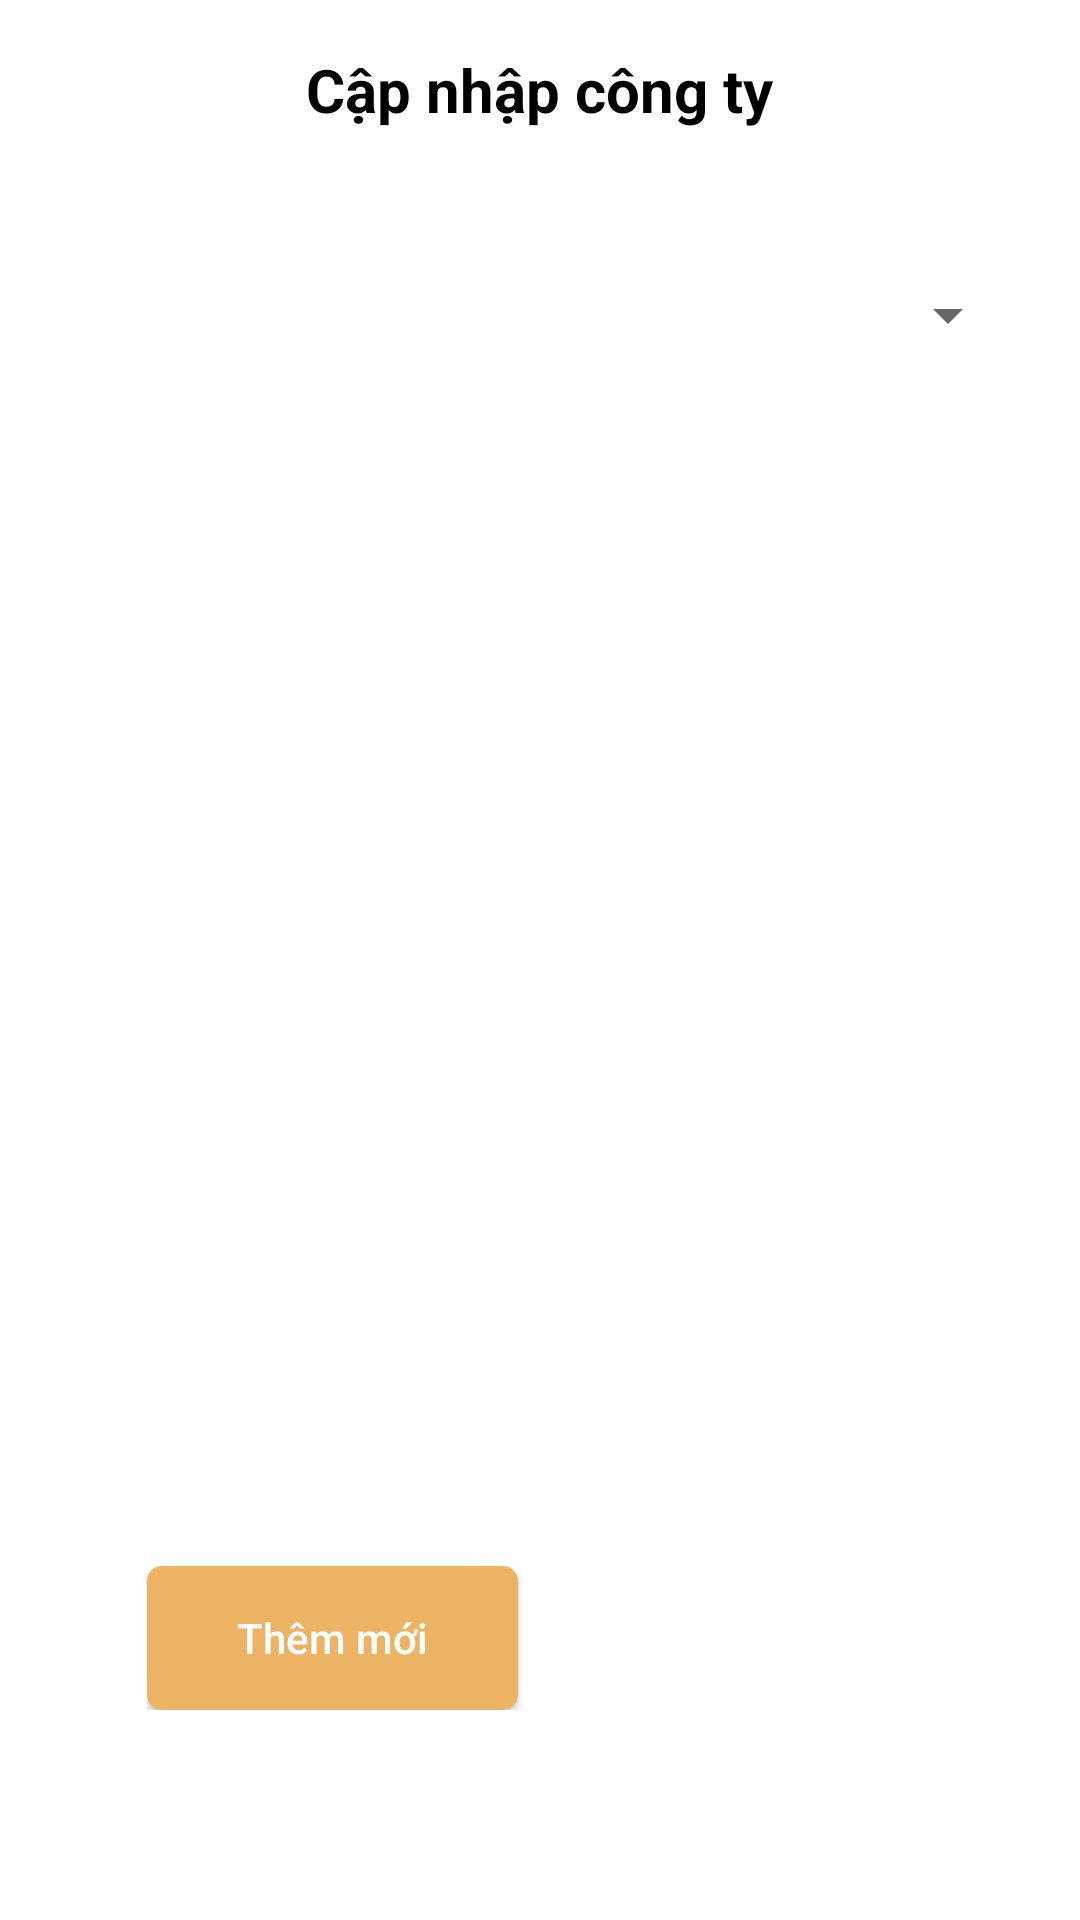

Android layout source for this screen:
<!-- AndroidManifest.xml: application theme Theme.BaseMVVM -->
<!-- res/layout/fragment_update_company.xml -->
<?xml version="1.0" encoding="utf-8"?>
<layout xmlns:android="http://schemas.android.com/apk/res/android"
    xmlns:tools="http://schemas.android.com/tools">

    <data>
        <variable
            name="updateCompanyViewModel"
            type="com.cuongpq.basemvvm.ui.employer.company.update_company.UpdateCompanyViewModel"/>
        <import type="android.view.View"/>
    </data>
       <LinearLayout
           android:layout_width="match_parent"
           android:layout_height="match_parent"
           android:orientation="vertical"
           android:background="@color/white">
           <RelativeLayout
               android:layout_width="match_parent"
               android:layout_height="60dp">
               <TextView
                   android:layout_width="wrap_content"
                   android:layout_height="wrap_content"
                   android:layout_centerInParent="true"
                   android:text="Cập nhập công ty"
                   android:textColor="@color/black"
                   android:textSize="20dp"
                   android:textStyle="bold" />
           </RelativeLayout>

           <Spinner
               android:id="@+id/spinerCompany"
               android:layout_width="match_parent"
               android:layout_height="50dp"
               android:dropDownVerticalOffset="50dp"
               android:layout_marginStart="20dp"
               android:layout_marginTop="20dp"
               android:layout_marginEnd="20dp"
               android:layout_marginBottom="20dp" />
           <RelativeLayout
               android:layout_width="match_parent"
               android:layout_height="match_parent">
               <LinearLayout
                   android:layout_width="wrap_content"
                   android:layout_height="wrap_content"
                   android:orientation="horizontal"
                   android:layout_centerHorizontal="true"
                   android:layout_alignParentBottom="true"
                   android:layout_marginBottom="70dp">
                   <Button
                       android:id="@+id/btnAddCompany"
                       android:layout_width="wrap_content"
                       android:layout_height="wrap_content"
                       android:text="Thêm mới"
                       android:background="@drawable/custom_button_register"
                       android:textColor="@color/white"
                       android:textAllCaps="false"
                       android:paddingRight="30dp"
                       android:paddingLeft="30dp"
                       android:onClick="@{() -> updateCompanyViewModel.onClickCreateCompany()}"/>
                   <Button
                       android:id="@+id/btnSelectCompany"
                       android:layout_width="wrap_content"
                       android:layout_height="wrap_content"
                       android:text="Xác nhận"
                       android:layout_marginLeft="20dp"
                       android:background="@drawable/custom_btn_dialog"
                       android:textColor="@color/white"
                       android:textAllCaps="false"
                       android:paddingRight="30dp"
                       android:paddingLeft="30dp"
                       android:onClick="@{() -> updateCompanyViewModel.onClickComfirm()}"/>
               </LinearLayout>

           </RelativeLayout>
       </LinearLayout>
</layout>
<!-- resources referenced by this layout -->
<resources>
  <color name="black">#FF000000</color>
  <color name="white">#FFFFFFFF</color>
  <!-- drawable custom_button_register (drawable-mdpi) -->
  <?xml version="1.0" encoding="utf-8"?>
  <shape xmlns:android="http://schemas.android.com/apk/res/android">
      <solid android:color="#ECB365"/>
      <corners android:radius="5dp"/>
  
  
  </shape>
  <style name="Theme.BaseMVVM" parent="Theme.AppCompat.DayNight.NoActionBar">
          
          <item name="colorPrimary">@color/purple_500</item>
          <item name="colorPrimaryVariant">@color/purple_700</item>
          <item name="colorOnPrimary">@color/white</item>
          
          <item name="colorSecondary">@color/teal_200</item>
          <item name="colorSecondaryVariant">@color/teal_700</item>
          <item name="colorOnSecondary">@color/black</item>
          
          <item name="android:statusBarColor" tools:targetApi="l">?attr/colorPrimaryVariant</item>
          
      </style>
  <color name="purple_500">#FF6200EE</color>
  <color name="purple_700">#FF3700B3</color>
  <color name="teal_200">#FF03DAC5</color>
  <color name="teal_700">#FF018786</color>
</resources>
